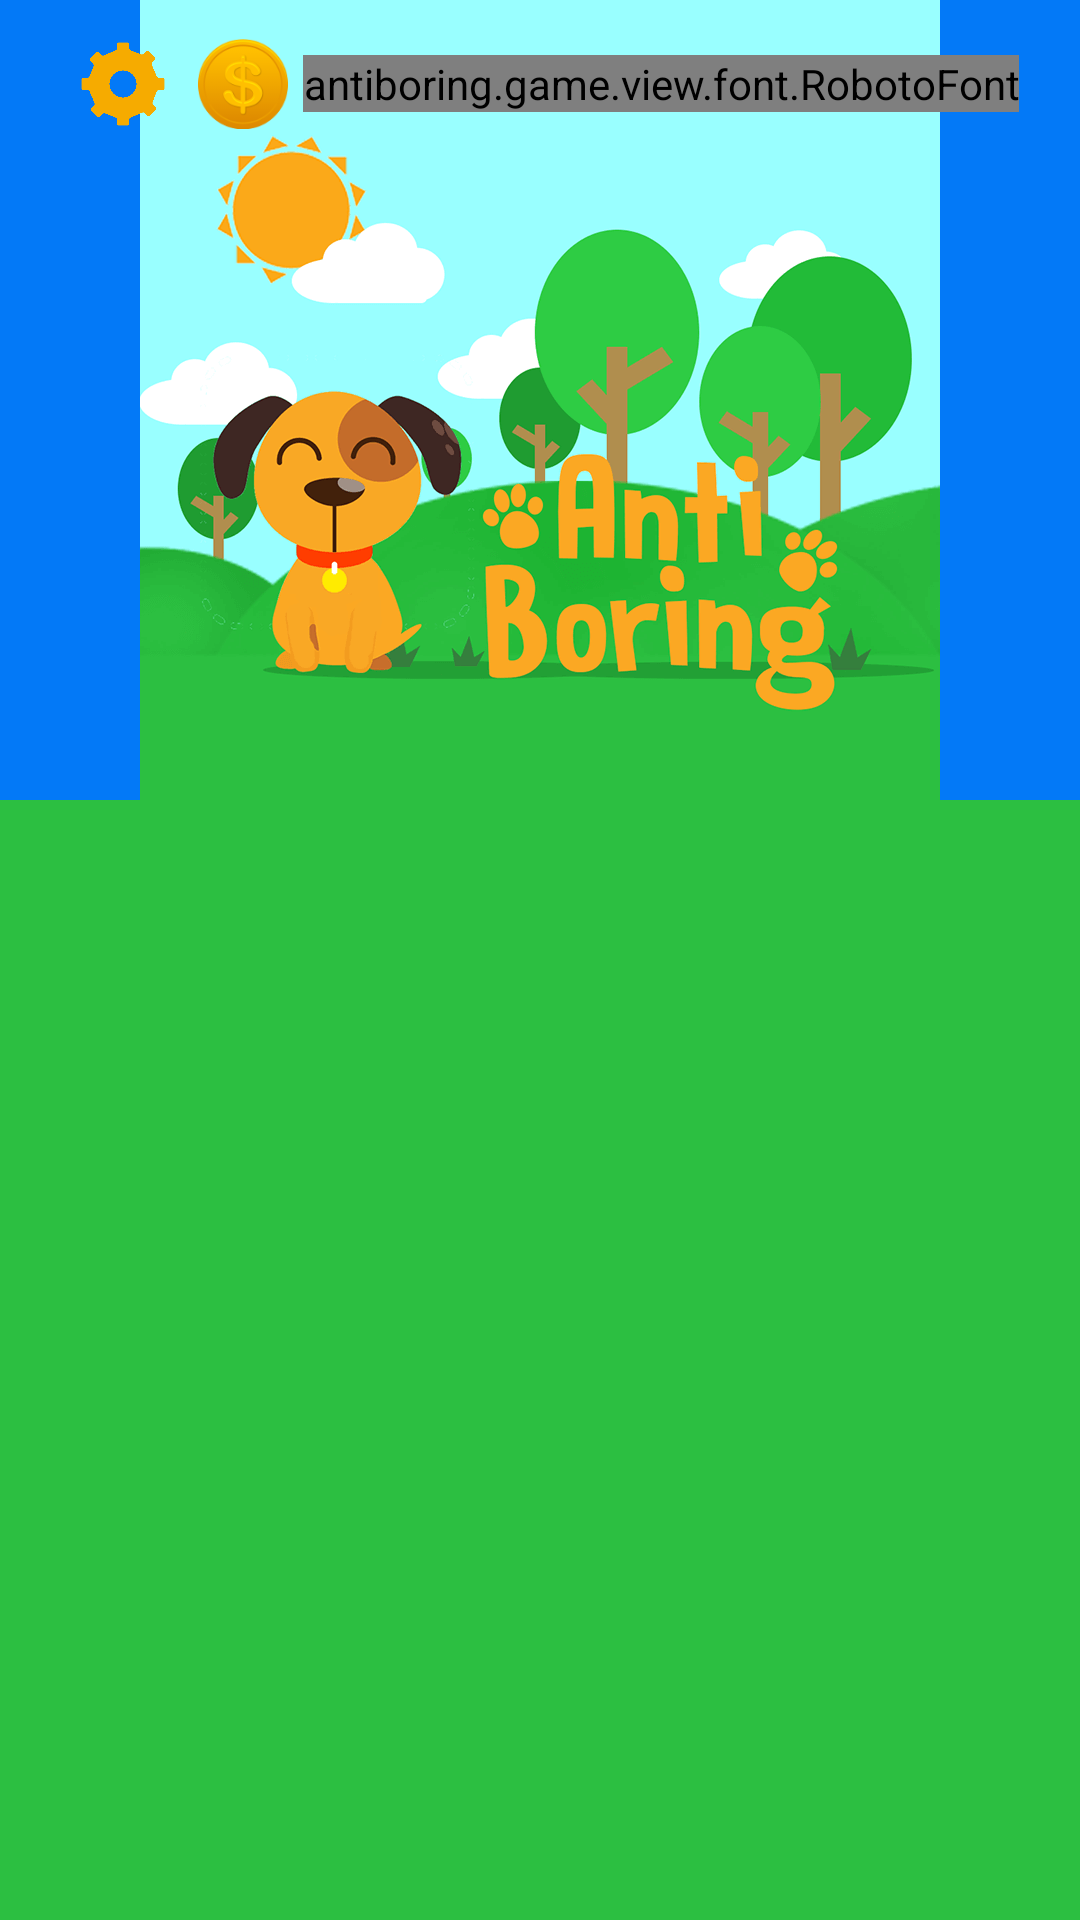

Write the Android layout XML for this screen, with the resource values it uses.
<!-- AndroidManifest.xml: application theme TemaKu -->
<!-- res/layout/layout_main.xml -->
<?xml version="1.0" encoding="utf-8"?>
<android.support.design.widget.CoordinatorLayout
    android:id="@+id/coordinatorLayout"
    xmlns:android="http://schemas.android.com/apk/res/android"
    xmlns:app="http://schemas.android.com/apk/res-auto"
    android:layout_width="match_parent"
    android:layout_height="match_parent"
    android:fitsSystemWindows="true"
    app:layout_scrollFlags="scroll|exitUntilCollapsed">


    <android.support.design.widget.AppBarLayout
        android:id="@+id/appbar"
        android:layout_width="match_parent"
        android:layout_height="wrap_content"
        android:fitsSystemWindows="true">

        <android.support.design.widget.CollapsingToolbarLayout
            android:id="@+id/collapsing_toolbar"
            android:layout_width="match_parent"
            android:layout_height="wrap_content"
            android:fitsSystemWindows="true"
            app:layout_scrollFlags="scroll|exitUntilCollapsed">

            <include layout="@layout/header_main"/>


            <android.support.v7.widget.Toolbar
                android:id="@+id/toolbar"
                android:layout_width="match_parent"
                android:layout_height="?attr/actionBarSize"
                app:layout_collapseMode="pin">

                <LinearLayout
                    android:id="@+id/btnSetting"
                    android:layout_width="50dp"
                    android:layout_height="50dp"
                    android:background="@drawable/circle_shape"
                    android:gravity="center">
                    <ImageView
                        android:layout_width="30dp"
                        android:layout_height="30dp"
                        android:src="@drawable/settingbaru" />
                </LinearLayout>


                <LinearLayout
                    android:layout_width="wrap_content"
                    android:layout_height="wrap_content"
                    android:layout_alignParentRight="true"
                    android:layout_alignParentTop="true"
                    android:gravity="center"
                    android:orientation="horizontal">
                    <ImageView
                        android:id="@+id/coins_icon"
                        android:layout_width="30dp"
                        android:layout_height="30dp"
                        android:layout_alignParentTop="true"
                        android:src="@drawable/coins"/>

                    <antiboring.game.view.font.RobotoFont
                        android:id="@+id/coins"
                        android:layout_width="wrap_content"
                        android:layout_height="wrap_content"
                        android:layout_alignParentRight="true"
                        android:layout_alignParentTop="true"
                        android:layout_marginLeft="5dp"
                        android:text="1200"
                        android:textColor="@color/yellow"
                        android:textSize="20sp"/>
                </LinearLayout>
            </android.support.v7.widget.Toolbar>



        </android.support.design.widget.CollapsingToolbarLayout>
    </android.support.design.widget.AppBarLayout>


    <android.support.v7.widget.RecyclerView
        android:id="@+id/list_level"
        android:layout_width="match_parent"
        android:layout_height="match_parent"
        android:background="@color/primary"
        android:scrollbars="vertical"
        app:layout_behavior="@string/appbar_scrolling_view_behavior"/>


</android.support.design.widget.CoordinatorLayout>
<!-- res/layout/header_main.xml (included above) -->
<?xml version="1.0" encoding="utf-8"?>
<RelativeLayout xmlns:android="http://schemas.android.com/apk/res/android"
                android:layout_width="match_parent"
                android:layout_height="wrap_content"
                android:fitsSystemWindows="true">

    <ImageView
        android:id="@+id/headerIcon"
        android:layout_width="match_parent"
        android:layout_height="wrap_content"
        android:layout_centerHorizontal="true"
        android:src="@drawable/header_"/>

</RelativeLayout>
<!-- resources referenced by this layout -->
<resources>
  <color name="primary">#2cbf41</color>
  <color name="yellow">#f6ab00</color>
  <!-- drawable circle_shape (drawable) -->
  <?xml version="1.0" encoding="utf-8"?>
  <shape xmlns:android="http://schemas.android.com/apk/res/android"
         android:shape="oval">
      <solid android:color="@android:color/transparent"/>
      <size android:width="50dp" android:height="50dp"/>
  </shape>
  <!-- drawable coins: png bitmap (drawable-nodpi, 7534 bytes) -->
  <!-- drawable header_: png bitmap (drawable-nodpi, 45540 bytes) -->
  <!-- drawable settingbaru: png bitmap (drawable-nodpi, 3571 bytes) -->
  <style name="TemaKu" parent="Base.Theme.DesignDemo">
          <item name="android:itemTextAppearance">@style/myCustomMenuTextApearance</item>
      </style>
  <style name="Base.Theme.DesignDemo" parent="Theme.AppCompat.Light.NoActionBar">
          <item name="colorPrimary">@color/blue_level</item>
          <item name="colorPrimaryDark">@color/blue_level_dark</item>
          <item name="colorAccent">@color/blue_level</item>
          <item name="android:windowBackground">@color/window_background</item>
  
      </style>
  
  
      //styel for item menu text
  <style name="myCustomMenuTextApearance" parent="@android:style/TextAppearance.Widget.IconMenu.Item">
          <item name="android:textColor">@android:color/primary_text_dark</item>
      </style>
  <color name="blue_level">#0379f7</color>
  <color name="blue_level_dark">#023e7e</color>
  <color name="window_background">#FFF5F5F5</color>
</resources>
